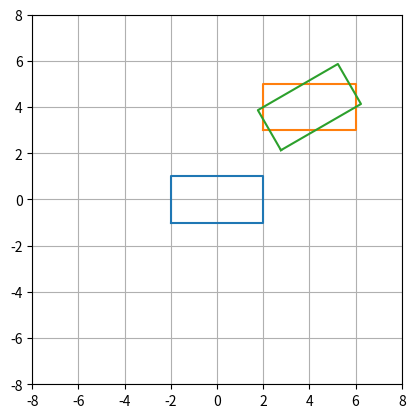

Recreate this plot in Python.
import numpy as np
import matplotlib.pyplot as plt
import math

class Vehicle:
  center_x = 0 #x srodka grawitacji
  center_y = 0 #y srodka grawitacji
  size_w = 0 #szerokosc
  size_h = 0 #dlugosc
  Psi = 0  # kat odchylenia od osi
  v = 1  # pkt na jednostke czasu
  R = 1  # PROMIEN KRZYWIZNY ???
  w = 0  # predkosc katowa init
  at = 0  # przyspieszenie liniowe
  ar = 0 #przyspieszenie katowe
  corners = [] #wierzcholki pojazdu
  u = [] #wektor polozenia
  q = [] #wektor kontroli


  def __init__(self, size_x, size_y):
    self.size_w= size_x/2 #promien szerokosci samochodu
    self.size_h= size_y/2 #promien wysokosci samochodu

    self.corners = [[self.center_x-self.size_w, self.center_y-self.size_h],
                    [self.center_x+self.size_w, self.center_y-self.size_h],
                    [self.center_x+self.size_w, self.center_y+self.size_h],
                    [self.center_x-self.size_w, self.center_y+self.size_h]] #wspolrzedne wierzcholkow samochodu
    self.ar = self.v*self.v/self.R #przyspieszenie katowe INIT

    #self.u = [self.center_x, self.center_y, self.Psi] #wektor polozenia
    #self.q = [self.v, self.w] #wektor kontroli predkosci

  def get_corners(self):
    current = self.corners
    return current

  def get_center(self):
    center = [self.center_x, self.center_y]
    return center

  def corners_update(self, new_center_x, new_center_y):
    self.center_x=new_center_x
    self.center_y=new_center_y
    self.corners = [[self.center_x - self.size_w, self.center_y - self.size_h],
                    [self.center_x + self.size_w, self.center_y - self.size_h],
                    [self.center_x + self.size_w, self.center_y + self.size_h],
                    [self.center_x - self.size_w, self.center_y + self.size_h]]  # wspolrzedne wierzcholkow samochodu




  def rotate (self, alfa):
    alfa_sin=(math.sin(math.radians(alfa)))
    alfa_cos=(math.cos(math.radians(alfa)))
    #angle check
    if alfa == 90:
      alfa_cos = 0
    if alfa == 0:
      alfa_sin = 0

    ax_x=0 #środek ukł współrzędnych
    ax_y=0
    curr_center=self.get_center()
    dist_x=curr_center[0]-ax_x #przesuniecie punktu srodkowego do centrum ukladu wspolrzednych
    dist_y=curr_center[1]-ax_y
    curr_corners=self.get_corners()
    updated_corners=[]
    #(math.sin(math.radians(alfa)))
    for i in curr_corners:
      curr_x = i[0]
      curr_y = i[1]
      moved_x = curr_x-dist_x
      moved_y = curr_y-dist_y #przesuniecie do poczatku ukladu wspolrzednych
      rot_x = moved_x * alfa_cos - moved_y * alfa_sin #transformacja wzgl poczatku ukladu wspolrzednych
      rot_y = moved_x * alfa_sin + moved_y * alfa_cos
      rot_x = rot_x+dist_x #powrot do poczatku ukladu wspolrzednych
      rot_y = rot_y+dist_y
      updated_corners.append([rot_x,rot_y])
    print(updated_corners)
    x_results = []
    y_results = []
    for j in updated_corners:
      x_results.append(j[0])
      y_results.append(j[1])
    x_results.append(x_results[0])
    y_results.append(y_results[0])
    plt.axis([-8, 8, -8, 8])

    plt.gca().set_aspect("equal")
    plt.plot(x_results, y_results)
    plt.grid(True)
    plt.show()

  def plot_corners(self):
    curr = self.get_corners()
    x_results = []
    y_results = []
    for i in curr:
      x_results.append(i[0])
      y_results.append(i[1])
    x_results.append(x_results[0])
    y_results.append(y_results[0])
    plt.gca().set_aspect("equal") #ustawienie rzędu wielkości danych na wykresie
    plt.axis([-8, 8, -8, 8])
    plt.plot(x_results, y_results)
    plt.grid(True)
    plt.show()






v2=Vehicle(4,2)
v2.plot_corners()
v2.corners_update(4,4)
v2.plot_corners()
v2.rotate(30)